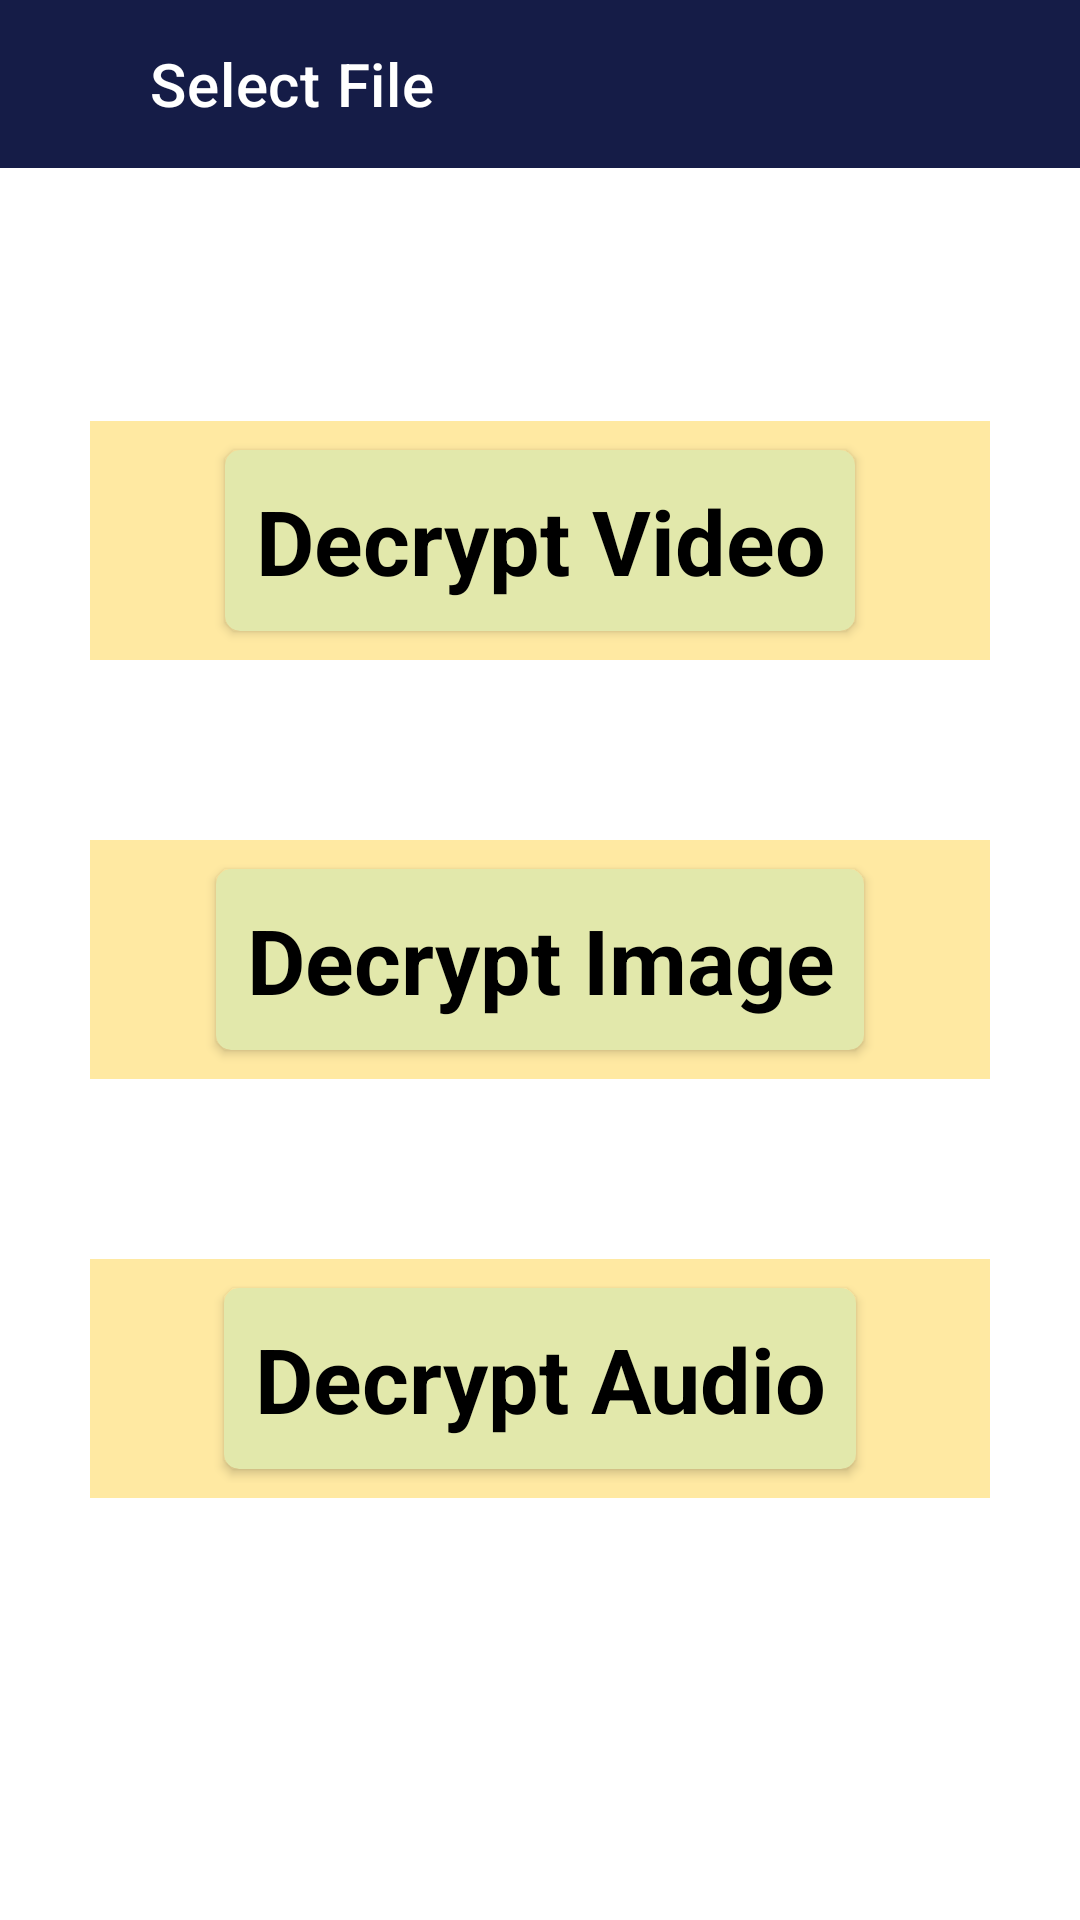

This screen was rendered from an Android layout file. Write that file and the resources it references.
<!-- AndroidManifest.xml: application theme Theme.Project -->
<!-- res/layout/activity_decrypt_file.xml -->
<?xml version="1.0" encoding="utf-8"?>
<RelativeLayout
    xmlns:android="http://schemas.android.com/apk/res/android"
    xmlns:app="http://schemas.android.com/apk/res-auto"
    xmlns:tools="http://schemas.android.com/tools"
    android:layout_width="match_parent"
    android:layout_height="match_parent"
    tools:context=".select.decryptFile.DecryptFileActivity">
    <RelativeLayout
        android:id="@+id/appBar"
        android:orientation="horizontal"
        android:layout_width="match_parent"
        android:layout_height="wrap_content">

        <androidx.appcompat.widget.Toolbar
            android:id="@+id/toolBar"
            app:titleMarginStart="50dp"
            android:layout_width="match_parent"
            android:layout_height="wrap_content"
            android:background="@color/background"
            app:title="Select File"
            app:titleTextColor="@color/white" />

        <ImageView
            android:id="@+id/backBtn"
            android:layout_width="wrap_content"
            android:layout_height="wrap_content"
            android:layout_centerVertical="true"
            android:padding="10dp"
            android:src="@drawable/ic_baseline_arrow_back_24"
            app:tint="@color/white" />
    </RelativeLayout>


    <LinearLayout
        android:id="@+id/selectVideo"
        android:layout_width="match_parent"
        android:layout_height="wrap_content"
        android:layout_above="@id/selectImage"
        android:layout_marginStart="30dp"
        android:layout_marginTop="30dp"
        android:layout_marginEnd="30dp"
        android:layout_marginBottom="30dp"
        android:background="#FFE9A2"
        android:orientation="vertical"
        android:padding="5dp">

        <androidx.cardview.widget.CardView
            android:id="@+id/selVideo"
            android:layout_width="wrap_content"
            android:layout_height="wrap_content"
            android:layout_gravity="center"
            android:clipToPadding="true"
            app:cardBackgroundColor="#E2E8AB"
            app:cardCornerRadius="5dp"
            app:cardElevation="2dp"
            app:cardUseCompatPadding="true">

            <TextView
                android:id="@+id/openVideo"
                android:layout_width="wrap_content"
                android:layout_height="wrap_content"
                android:layout_margin="10dp"
                android:gravity="center"
                android:text="Decrypt Video"
                android:textColor="@color/black"
                android:textSize="30sp"
                android:textStyle="bold" />
        </androidx.cardview.widget.CardView>

    </LinearLayout>

    <LinearLayout
        android:id="@+id/selectImage"
        android:layout_width="match_parent"
        android:layout_height="wrap_content"
        android:layout_centerInParent="true"
        android:layout_marginStart="30dp"
        android:layout_marginTop="30dp"
        android:layout_marginEnd="30dp"
        android:layout_marginBottom="30dp"
        android:background="#FFE9A2"
        android:orientation="vertical"
        android:padding="5dp"
        android:visibility="visible">

        <androidx.cardview.widget.CardView
            android:id="@+id/selIMage"
            android:layout_width="wrap_content"
            android:layout_height="wrap_content"
            android:layout_gravity="center"
            android:clipToPadding="true"
            app:cardBackgroundColor="#E2E8AB"
            app:cardCornerRadius="5dp"
            app:cardElevation="2dp"
            app:cardUseCompatPadding="true">

            <TextView
                android:id="@+id/openImage"
                android:layout_width="wrap_content"
                android:layout_height="wrap_content"
                android:layout_margin="10dp"
                android:gravity="center"
                android:text="Decrypt Image"
                android:textColor="@color/black"
                android:textSize="30sp"
                android:textStyle="bold" />
        </androidx.cardview.widget.CardView>

    </LinearLayout>

    <LinearLayout
        android:id="@+id/selectAudio"
        android:layout_width="match_parent"
        android:layout_height="wrap_content"
        android:layout_below="@id/selectImage"
        android:layout_marginStart="30dp"
        android:layout_marginTop="30dp"
        android:layout_marginEnd="30dp"
        android:layout_marginBottom="30dp"
        android:background="#FFE9A2"
        android:orientation="vertical"
        android:padding="5dp"
        android:visibility="visible">

        <androidx.cardview.widget.CardView
            android:id="@+id/selAudio"
            android:layout_width="wrap_content"
            android:layout_height="wrap_content"
            android:layout_gravity="center"
            android:clipToPadding="true"
            app:cardBackgroundColor="#E2E8AB"
            app:cardCornerRadius="5dp"
            app:cardElevation="2dp"
            app:cardUseCompatPadding="true">

            <TextView
                android:id="@+id/openAudio"
                android:layout_width="wrap_content"
                android:layout_height="wrap_content"
                android:layout_margin="10dp"
                android:gravity="center"
                android:text="Decrypt Audio"
                android:textColor="@color/black"
                android:textSize="30sp"
                android:textStyle="bold" />
        </androidx.cardview.widget.CardView>

    </LinearLayout>

</RelativeLayout>
<!-- resources referenced by this layout -->
<resources>
  <color name="background">#151C47</color>
  <color name="black">#FF000000</color>
  <color name="white">#FFFFFFFF</color>
  <style name="Theme.Project" parent="Theme.MaterialComponents.Light.NoActionBar">
          
          <item name="colorPrimary">#151C47</item>
          <item name="colorPrimaryVariant">#151C47</item>
          <item name="colorOnPrimary">@color/white</item>
          
          <item name="colorSecondary">@color/teal_200</item>
          <item name="colorSecondaryVariant">@color/teal_700</item>
          <item name="colorOnSecondary">@color/black</item>
          
          <item name="android:statusBarColor" tools:targetApi="l">?attr/colorPrimaryVariant</item>
          
          <item name="android:forceDarkAllowed" tools:targetApi="q">false</item>
  
      </style>
  
      //for Player Activity
  <color name="teal_200">#FF03DAC5</color>
  <color name="teal_700">#FF018786</color>
</resources>
